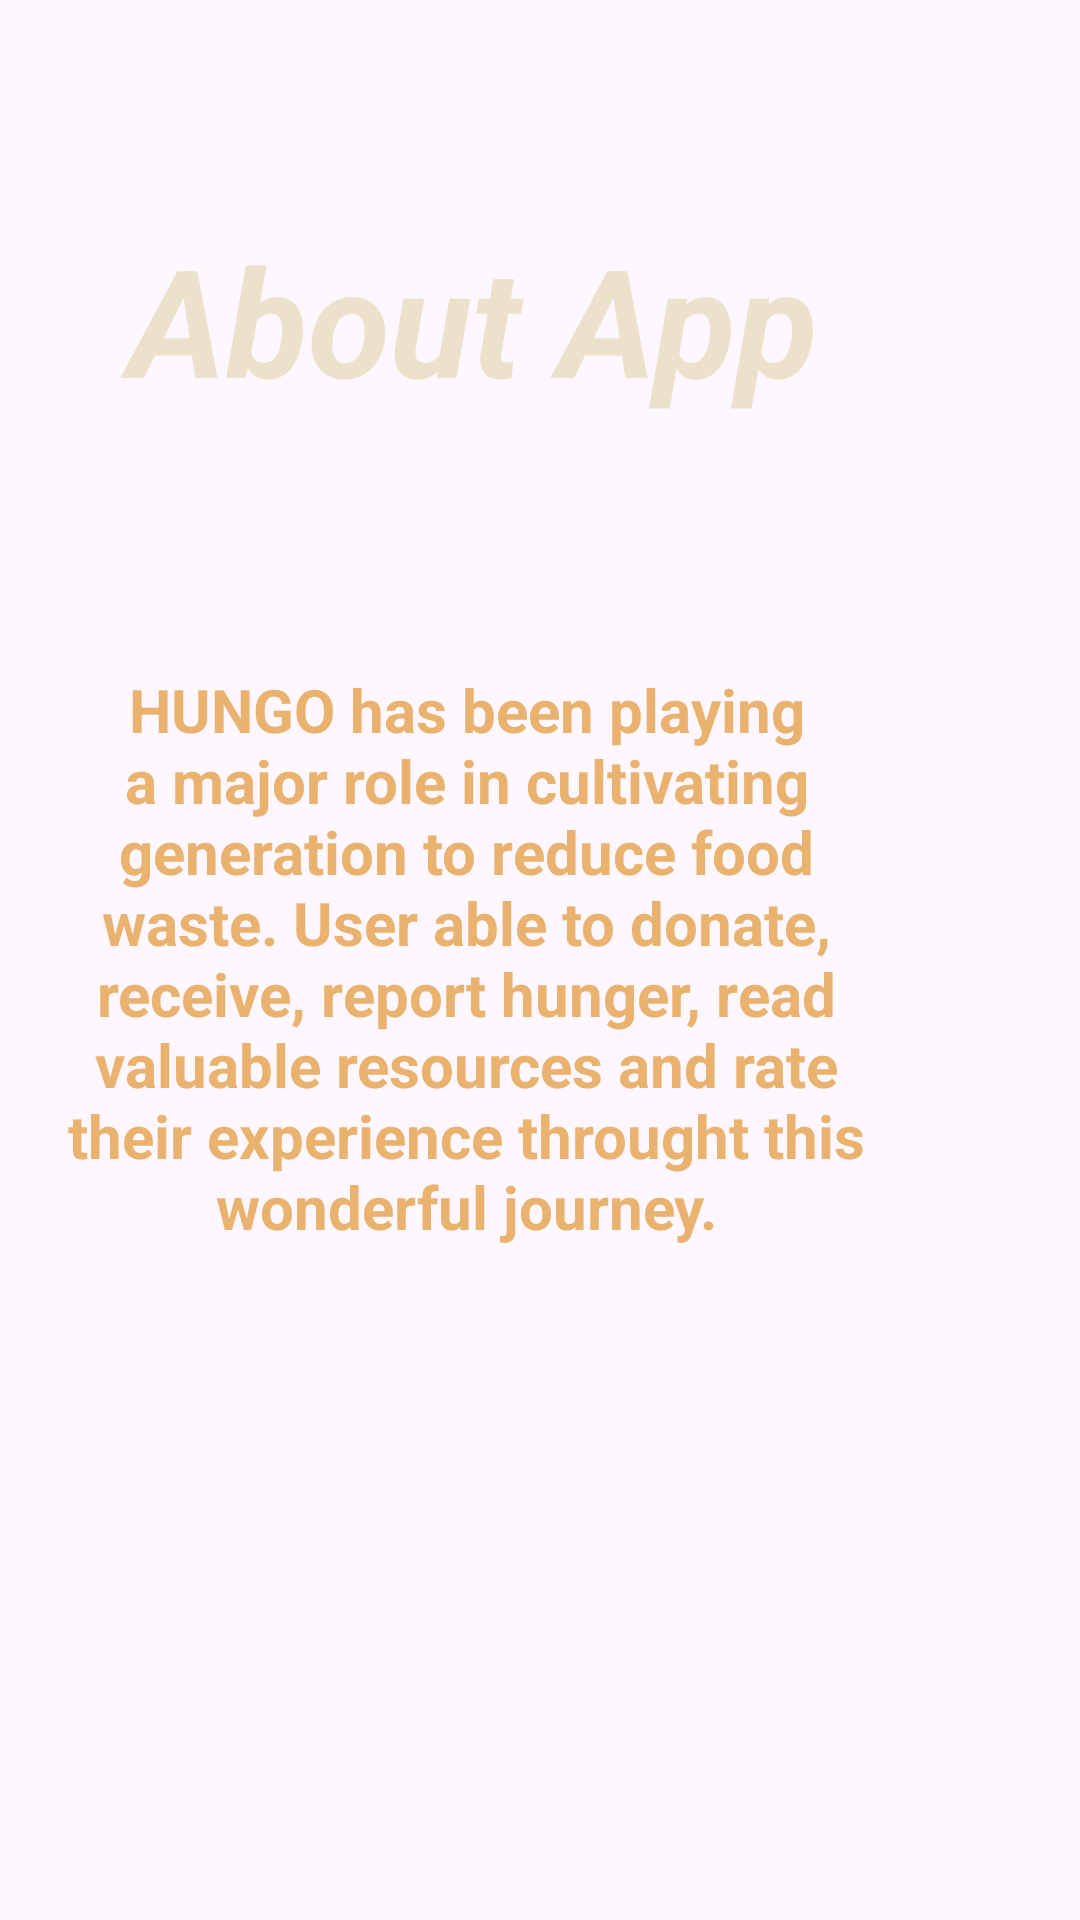

This screen was rendered from an Android layout file. Write that file and the resources it references.
<!-- AndroidManifest.xml: application theme Theme.WIA_2007_GroupProject -->
<!-- res/layout/fragment_about_app.xml -->
<?xml version="1.0" encoding="utf-8"?>
<androidx.constraintlayout.widget.ConstraintLayout
    xmlns:android="http://schemas.android.com/apk/res/android"
    xmlns:app="http://schemas.android.com/apk/res-auto"
    xmlns:tools="http://schemas.android.com/tools"
    android:layout_width="match_parent"
    android:layout_height="match_parent"
    tools:context=".AboutAppFragment"
    android:background="@drawable/hungowallpaper">

    <TextView
        android:id="@+id/AboutApp"
        android:layout_width="261dp"
        android:layout_height="77dp"
        android:layout_marginTop="68dp"
        android:layout_marginEnd="72dp"
        android:gravity="center"
        android:text="About App"
        android:textColor="#ECE2CC"
        android:textSize="50sp"
        android:textStyle="italic|bold"
        app:layout_constraintEnd_toEndOf="parent"
        app:layout_constraintTop_toTopOf="parent"
        tools:ignore="HardcodedText,TextSizeCheck" />

    <TextView
        android:id="@+id/AboutAppDescription"
        android:layout_width="297dp"
        android:layout_height="253dp"
        android:layout_marginTop="48dp"
        android:layout_marginEnd="56dp"
        android:gravity="center"
        android:text="HUNGO has been playing a major role in cultivating generation to reduce food waste. User able to donate, receive, report hunger, read valuable resources and rate their experience throught this wonderful journey."
        android:textColor="#E9B26E"
        android:textSize="20sp"
        android:textStyle="bold"
        app:layout_constraintEnd_toEndOf="parent"
        app:layout_constraintTop_toBottomOf="@+id/AboutApp"
        tools:ignore="HardcodedText,TextSizeCheck" />

</androidx.constraintlayout.widget.ConstraintLayout>
<!-- resources referenced by this layout -->
<resources>
  <style name="Theme.WIA_2007_GroupProject" parent="Base.Theme.WIA_2007_GroupProject" />
  <style name="Base.Theme.WIA_2007_GroupProject" parent="Theme.Material3.DayNight.NoActionBar">
          
          
      </style>
</resources>
